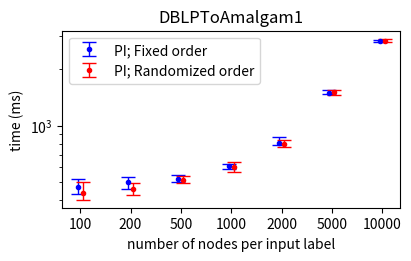

Write the Python code that produced this figure. (Note: this script raises an exception after producing the figure.)
import matplotlib.pyplot as plt
import numpy as np
from matplotlib.transforms import Affine2D

## Figure for comparing alternative implementations | DTA1 scenario
x=[100, 200, 500, 1_000, 2_000, 5_000, 10_000]
# Comparison of alternative implementations
results_Plain_min=[431, 460, 501, 590, 790, 1474, 2780]
results_Plain=[473.35, 503.3, 518.9, 606.8, 806.3, 1502.7, 2823.85]
results_Plain_max=[522, 536, 546, 628, 875, 1548, 2864]
results_Shuffled_min=[404, 430, 494, 569, 773, 1464, 2784]
results_Shuffled=[439.3, 458.65, 512.7, 604.0, 800.85, 1503.95, 2841.75]
results_Shuffled_max=[500, 494, 537, 642, 835, 1550, 2907]

Plain_min_err = [a-b for (a,b) in zip(results_Plain, results_Plain_min)]
Plain_max_err = [a-b for (a,b) in zip(results_Plain_max, results_Plain)]
Shuffled_min_err = [a-b for (a,b) in zip(results_Shuffled, results_Shuffled_min)]
Shuffled_max_err = [a-b for (a,b) in zip(results_Shuffled_max, results_Shuffled)]

Plain_err=np.row_stack((Plain_min_err, Plain_max_err))
Shuffled_err=np.row_stack((Shuffled_min_err, Shuffled_max_err))

# Figure for comparing alternative implementations | DTA1 scenario
fig2, ax = plt.subplots(layout="constrained", figsize=(4,2.5))
trans1 = Affine2D().translate(-0.05, 0.0) + ax.transData
trans2 = Affine2D().translate(+0.05, 0.0) + ax.transData
#ax.plot(x, results_Plain, label="PI", marker="D", color="blue")
ax.errorbar([str(p) for p in x], results_Plain, yerr=Plain_err, fmt='.', linewidth=1, capsize=5, label="PI; Fixed order", color="blue", transform=trans1)
#ax.plot(x, results_Shuffled, label="PI; Shuffled", marker="s", color="red")
ax.errorbar([str(p) for p in x], results_Shuffled, yerr=Shuffled_err, fmt='.', linewidth=1, capsize=5, label="PI; Randomized order", color="red", transform=trans2)
ax.set_title("DBLPToAmalgam1")
ax.set_xlabel("number of nodes per input label")
ax.set_ylabel("time (ms)")
ax.set_yscale("log")
from matplotlib.ticker import NullFormatter
ax.yaxis.set_minor_formatter(NullFormatter())
ax.legend(loc="best")

plt.savefig("../../outfigs/FigureComparisonAlternativesDTA1.png")
